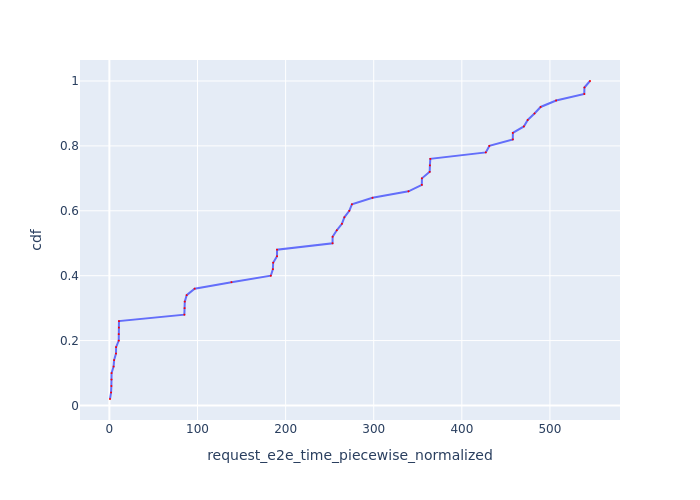

The data file committed next to this chart (first rows):
Request Id, request_e2e_time_piecewise_normalized, cdf
0_0, 0.6876, 0.02
0_4, 1.908, 0.04
0_3, 2.239, 0.06
0_1, 2.407, 0.08
0_2, 2.484, 0.1
0_6, 4.761, 0.12
0_5, 5.337, 0.14
0_8, 7.494, 0.16
0_7, 7.618, 0.18
0_12, 10.61, 0.2
0_11, 10.62, 0.22
0_10, 10.76, 0.24
0_9, 10.87, 0.26
0_15, 85.09, 0.28
0_14, 85.3, 0.3
0_13, 85.56, 0.32
0_16, 87.7, 0.34
0_17, 96.75, 0.36
0_18, 138.5, 0.38
0_19, 183.2, 0.4
0_21, 185.5, 0.42
0_20, 185.9, 0.44
0_22, 190.2, 0.46
0_23, 190.3, 0.48
0_25, 253.3, 0.5
0_24, 253.3, 0.52
0_26, 258.1, 0.54
0_27, 263.9, 0.56
0_28, 266.7, 0.58
0_29, 272.3, 0.6
0_30, 275.2, 0.62
0_31, 298.6, 0.64
0_32, 339.5, 0.66
0_34, 354.6, 0.68
0_33, 354.7, 0.7
0_37, 363.5, 0.72
0_36, 363.8, 0.74
0_35, 364.2, 0.76
0_38, 427.2, 0.78
0_39, 431.3, 0.8
0_41, 457.9, 0.82
0_40, 457.9, 0.84
0_42, 470.4, 0.86
0_43, 474.8, 0.88
0_44, 482.5, 0.9
0_45, 489.4, 0.92
0_46, 507, 0.94
0_48, 539, 0.96
0_47, 539.1, 0.98
0_49, 545.5, 1.0
